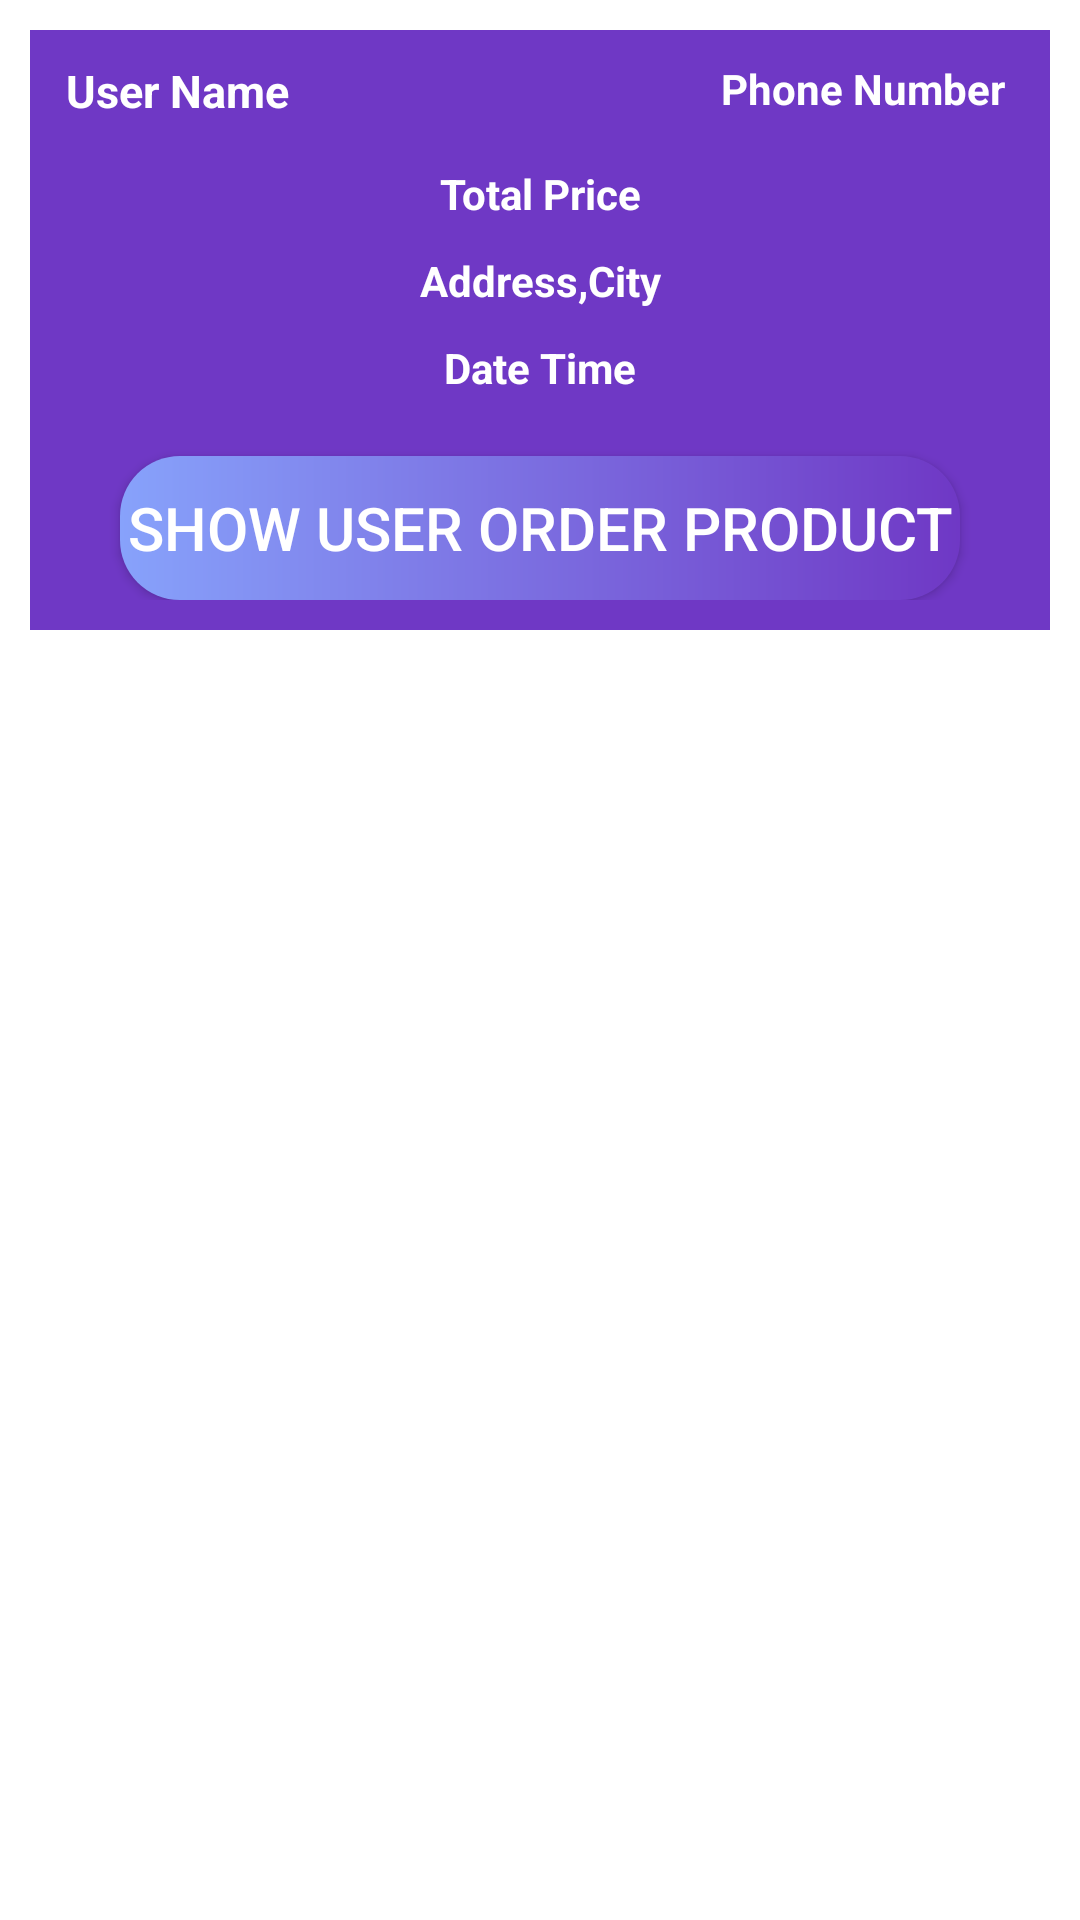

Layout XML and referenced resources for this Android screen:
<!-- AndroidManifest.xml: application theme Theme.FashionEcommerce -->
<!-- res/layout/orders_layout.xml -->
<?xml version="1.0" encoding="utf-8"?>
<RelativeLayout
    xmlns:android="http://schemas.android.com/apk/res/android"
    android:layout_width="match_parent"

    android:layout_height="wrap_content">

    <RelativeLayout
        android:layout_width="match_parent"
        android:layout_height="wrap_content"
        android:layout_marginStart="10dp"
        android:layout_marginTop="10dp"
        android:layout_marginEnd="10dp"
        android:layout_marginBottom="10dp"
        android:background="@color/colorSecondary"
        android:padding="10dp">

        <TextView
            android:id="@+id/order_user_name"
            android:layout_width="160dp"
            android:layout_height="wrap_content"
            android:layout_marginLeft="2dp"
            android:text="User Name"
            android:textColor="@android:color/white"
            android:textSize="15dp"
            android:textStyle="bold" />

        <TextView
            android:id="@+id/order_phone_number"
            android:layout_width="160dp"
            android:layout_height="wrap_content"
            android:layout_alignParentEnd="true"
            android:layout_marginLeft="5dp"
            android:layout_marginRight="5dp"
            android:text="Phone Number"
            android:textAlignment="viewEnd"
            android:textColor="@android:color/white"
            android:textStyle="bold" />

        <TextView
            android:id="@+id/order_total_price"
            android:layout_width="match_parent"
            android:layout_height="wrap_content"
            android:layout_marginTop="35dp"
            android:gravity="center"
            android:text="Total Price"
            android:textColor="@android:color/white"
            android:textStyle="bold" />

        <TextView
            android:id="@+id/order_address_city"
            android:layout_width="match_parent"
            android:layout_height="wrap_content"
            android:layout_below="@+id/order_total_price"
            android:layout_marginTop="10dp"
            android:gravity="center"
            android:text="Address,City"
            android:textColor="@android:color/white"
            android:textStyle="bold" />

        <TextView
            android:id="@+id/order_date_time"
            android:layout_width="match_parent"
            android:layout_height="wrap_content"
            android:layout_below="@+id/order_address_city"
            android:layout_marginTop="10dp"
            android:gravity="center"
            android:text="Date Time"
            android:textColor="@android:color/white"
            android:textStyle="bold" />

        <android.widget.Button
            android:id="@+id/show_all_product_btn"
            android:layout_width="match_parent"
            android:layout_height="wrap_content"
            android:layout_below="@+id/order_date_time"
            android:layout_marginLeft="20dp"
            android:layout_marginTop="20dp"
            android:layout_marginRight="20dp"
            android:background="@drawable/buttons"
            android:text="Show User Order Product"
            android:textColor="#FFFFFFFF"
            android:textSize="20dp"

            />

    </RelativeLayout>

</RelativeLayout>
<!-- resources referenced by this layout -->
<resources>
  <color name="colorSecondary">#6F38C5</color>
  <!-- drawable buttons (drawable) -->
  <?xml version="1.0" encoding="utf-8"?>
  <shape xmlns:android="http://schemas.android.com/apk/res/android" android:shape="rectangle" >
      <gradient
          android:startColor="#87A2FB"
          android:endColor="#6F38C5" />
      <corners
          android:radius="20dp"/>
  </shape>
  <style name="Theme.FashionEcommerce" parent="Theme.MaterialComponents.DayNight.DarkActionBar">
          
          <item name="colorAccent">@color/colorAccent</item>
          <item name="colorPrimary">@color/colorPrimary</item>
          <item name="colorPrimaryDark">@color/colorPrimaryDark</item>
          
          <item name="colorSecondary">@color/colorSecondary</item>
          <item name="colorSecondaryVariant">@color/colorSecondaryVariant</item>
          <item name="colorOnSecondary">@color/colorOnSecondary</item>
          
          <item name="android:statusBarColor">?attr/colorPrimaryVariant</item>
          
      </style>
  <color name="colorAccent">#3B185F</color>
  <color name="colorPrimary">#6F38C5</color>
  <color name="colorPrimaryDark">#6F38C5</color>
  <color name="colorSecondaryVariant">#6F38C5</color>
  <color name="colorOnSecondary">#FF000000</color>
</resources>
